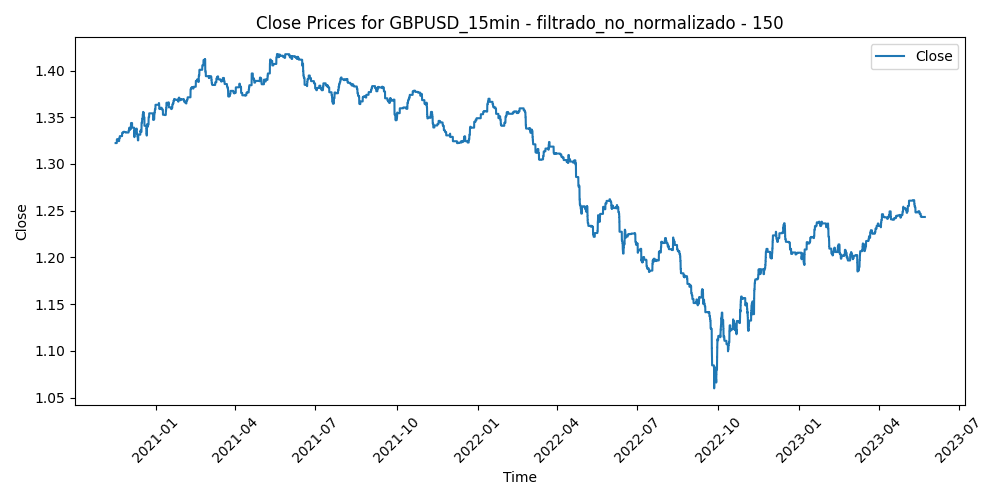

The data file committed next to this chart (first rows):
Time, Close, Volume, diferencia_media_150
2020-11-16 06:30:00, 1.322, 350, -0.006896
2020-11-16 06:45:00, 1.322, 313, -0.006797
2020-11-16 07:00:00, 1.322, 433, -0.00646
2020-11-16 07:15:00, 1.322, 519, -0.006
2020-11-16 07:30:00, 1.322, 502, -0.006171
2020-11-16 07:45:00, 1.322, 398, -0.00555
2020-11-16 08:00:00, 1.322, 605, -0.005988
2020-11-16 08:15:00, 1.322, 320, -0.005388
2020-11-16 08:30:00, 1.322, 399, -0.005259
2020-11-16 08:45:00, 1.322, 480, -0.004877
2020-11-16 09:00:00, 1.322, 447, -0.005306
2020-11-16 09:15:00, 1.322, 578, -0.00509
2020-11-16 09:30:00, 1.322, 724, -0.004716
2020-11-16 09:45:00, 1.322, 854, -0.00596
2020-11-16 10:00:00, 1.322, 1570, -0.006644
2020-11-16 10:15:00, 1.322, 1250, -0.00527
2020-11-16 10:30:00, 1.322, 990, -0.00518
2020-11-16 10:45:00, 1.322, 1108, -0.004048
2020-11-16 11:00:00, 1.322, 1418, -0.003228
2020-11-16 11:15:00, 1.322, 1263, -0.001642
2020-11-16 11:30:00, 1.322, 1171, -0.001603
2020-11-16 11:45:00, 1.322, 1044, -0.0002114
2020-11-16 12:00:00, 1.322, 1263, -0.0008067
2020-11-16 12:15:00, 1.322, 1115, -0.0002815
2020-11-16 12:30:00, 1.322, 1293, -0.0009313
2020-11-16 12:45:00, 1.322, 1024, -0.001128
2020-11-16 13:00:00, 1.322, 1111, -0.001601
2020-11-16 13:15:00, 1.322, 866, -0.002322
2020-11-16 13:30:00, 1.322, 954, -0.001584
2020-11-16 13:45:00, 1.322, 2539, -0.00231
2020-11-16 14:00:00, 1.322, 2506, -0.002265
2020-11-16 14:15:00, 1.322, 1977, -0.0006921
2020-11-16 14:30:00, 1.322, 1479, -0.001326
2020-11-16 14:45:00, 1.322, 1473, 0.0005959
2020-11-16 15:00:00, 1.322, 1785, 0.000498
2020-11-16 15:15:00, 1.322, 1403, 0.0004217
2020-11-16 15:30:00, 1.322, 2210, 0.0004163
2020-11-16 15:45:00, 1.322, 1476, -0.0002772
2020-11-16 16:00:00, 1.322, 1494, -0.001152
2020-11-16 16:15:00, 1.322, 1250, -0.001004
2020-11-16 16:30:00, 1.322, 1778, -0.0003041
2020-11-16 16:45:00, 1.322, 1648, -0.000542
2020-11-16 17:00:00, 1.322, 1441, -0.000591
2020-11-16 17:15:00, 1.322, 1443, -0.0008744
2020-11-16 17:30:00, 1.322, 1506, -0.0003073
2020-11-16 17:45:00, 1.322, 2079, 0.0002952
2020-11-16 18:00:00, 1.322, 1458, -0.001293
2020-11-16 18:15:00, 1.322, 799, -0.001329
2020-11-16 18:30:00, 1.322, 834, -0.0009071
2020-11-16 18:45:00, 1.322, 955, -0.001173
2020-11-16 19:00:00, 1.322, 806, -0.0008012
2020-11-16 19:15:00, 1.322, 629, -0.0008195
2020-11-16 19:30:00, 1.322, 506, -0.000818
2020-11-16 19:45:00, 1.322, 437, -0.001244
2020-11-16 20:00:00, 1.322, 502, -0.0006353
2020-11-16 20:15:00, 1.322, 388, -0.0005393
2020-11-16 20:30:00, 1.322, 556, -0.0001539
2020-11-16 20:45:00, 1.322, 595, -0.0004685
2020-11-16 21:00:00, 1.322, 472, -0.0005818
2020-11-16 21:15:00, 1.322, 454, -0.0007657
... 62,535 more rows
